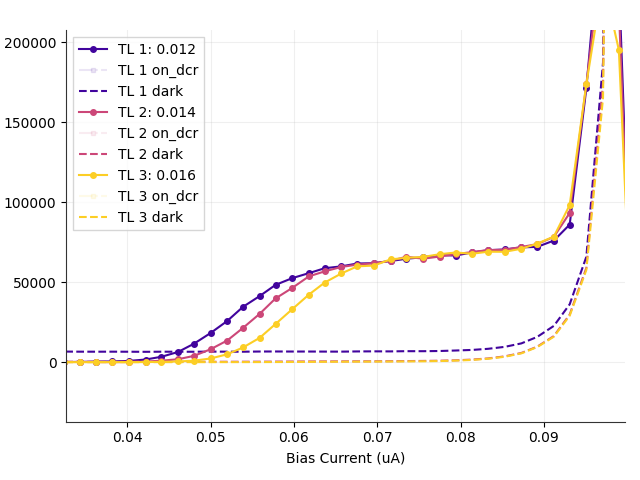

The data file committed next to this chart (first rows):
# metadata, value
mode, qcl
fudge_factor, 1
cycles, 8
cycles_completed, 8
integration_time, 4
on_start, 0.01
on_stop, 0.048
on_dcr_start, 0.048
on_dcr_stop, 0.048
off_start, 0.12
off_stop, 2
Bias_Current, Counts_TL1(0.012), Counts_TL2(0.014), Counts_TL3(0.016), CountsOnDcr_TL1(0.012), CountsOnDcr_TL2(0.014), CountsOnDcr_TL3(0.016), DCounts_TL1(0.012), DCounts_TL2(0.014), DCounts_TL3(0.016), ClicksOn_TL1(0.012), ClicksOn_TL2(0.014), ClicksOn_TL3(0.016), ClicksOnDcr_TL1(0.012), ClicksOnDcr_TL2(0.014), ClicksOnDcr_TL3(0.016), ClicksOff_TL1(0.012), ClicksOff_TL2(0.014), ClicksOff_TL3(0.016)
0.0245, 125.3, -14.25, -0.2114, , , , 6563, 233.5, 7.064, 976.0, 32.0, 1.0, 0.0, 0.0, 0.0, 47382, 1686, 51.0
0.0265, 397.1, -0.8092, 5.672, , , , 6607, 220.1, 8.034, 1022, 32.0, 2.0, 0.0, 0.0, 0.0, 47695, 1589, 58.0
0.0284, 637.6, -53.84, -8.727, , , , 6585, 232, 8.727, 1054, 26.0, 0.0, 0.0, 0.0, 0.0, 47542, 1675, 63.0
0.0304, 335.3, 14.07, 4.01, , , , 6593, 225.8, 9.696, 1011, 35.0, 2.0, 0.0, 0.0, 0.0, 47597, 1630, 70.0
0.0324, 91.18, 53.73, 13.49, , , , 6611, 234.1, 7.064, 978.0, 42.0, 3.0, 0.0, 0.0, 0.0, 47727, 1690, 51.0
0.0343, 133.3, 120.5, -8.311, , , , 6542, 235.9, 8.311, 974.0, 52.0, 0.0, 0.0, 0.0, 0.0, 47225, 1703, 60.0
0.0363, 349.8, 48.4, 20.07, , , , 6524, 232.6, 7.342, 1003, 41.0, 4.0, 0.0, 0.0, 0.0, 47097, 1679, 53.0
0.0382, 432.9, 12.89, 11.83, , , , 6544, 233.8, 8.727, 1018, 36.0, 3.0, 0.0, 0.0, 0.0, 47239, 1688, 63.0
0.0402, 770.2, 73.39, 12.25, , , , 6508, 228.1, 8.311, 1062, 44.0, 3.0, 0.0, 0.0, 0.0, 46981, 1647, 60.0
0.0422, 1641, 362.6, 44.16, , , , 6459, 226.8, 10.67, 1182, 86.0, 8.0, 0.0, 0.0, 0.0, 46632, 1637, 77.0
0.0441, 3351, 917.8, 168.8, , , , 6531, 226.6, 9.419, 1442, 167.0, 26.0, 0.0, 0.0, 0.0, 47148, 1636, 68.0
0.0461, 6361, 1815, 430, , , , 6516, 226.9, 8.588, 1879, 298.0, 64.0, 0.0, 0.0, 0.0, 47042, 1638, 62.0
0.048, 11491, 3912, 908.6, , , , 6492, 233.8, 9.696, 2624, 605.0, 134.0, 0.0, 0.0, 0.0, 46866, 1688, 70.0
0.05, 18181, 8042, 2291, , , , 6586, 230.1, 11.77, 3614, 1207, 336.0, 0.0, 0.0, 0.0, 47549, 1661, 85.0
0.052, 25725, 13517, 4894, , , , 6546, 250.9, 19.39, 4709, 2009, 717.0, 0.0, 0.0, 0.0, 47258, 1811, 140.0
0.0539, 34576, 21413, 9167, , , , 6522, 276.5, 29.78, 5997, 3165, 1342, 0.0, 0.0, 0.0, 47081, 1996, 215.0
0.0559, 41307, 30214, 15211, , , , 6637, 303.1, 44.33, 6996, 4453, 2226, 0.0, 0.0, 0.0, 47912, 2188, 320.0
0.0578, 48274, 39808, 23847, , , , 6667, 350.9, 76.6, 8017, 5860, 3491, 0.0, 0.0, 0.0, 48128, 2533, 553.0
0.0598, 52484, 46367, 33060, , , , 6630, 391, 115.7, 8626, 6823, 4841, 0.0, 0.0, 0.0, 47866, 2823, 835.0
0.0618, 55614, 53595, 42188, , , , 6632, 434.5, 170.7, 9083, 7884, 6181, 0.0, 0.0, 0.0, 47880, 3137, 1232
0.0637, 58688, 56727, 49735, , , , 6595, 462.1, 216.6, 9526, 8345, 7289, 0.0, 0.0, 0.0, 47609, 3336, 1564
0.0657, 59857, 59500, 55410, , , , 6570, 492, 257.6, 9693, 8754, 8123, 0.0, 0.0, 0.0, 47428, 3552, 1860
0.0676, 61617, 60904, 59864, , , , 6694, 526.7, 313.1, 9968, 8964, 8781, 0.0, 0.0, 0.0, 48327, 3802, 2260
0.0696, 61844, 61829, 60334, , , , 6749, 534.1, 343.5, 10009, 9100, 8854, 0.0, 0.0, 0.0, 48719, 3856, 2480
0.0716, 63180, 63256, 64213, , , , 6721, 594.2, 390.9, 10200, 9317, 9427, 0.0, 0.0, 0.0, 48520, 4290, 2822
0.0735, 64611, 65870, 65160, , , , 6853, 666.7, 464.6, 10428, 9709, 9576, 0.0, 0.0, 0.0, 49475, 4813, 3354
0.0755, 65559, 64631, 65727, , , , 6843, 761.3, 535.2, 10565, 9542, 9669, 0.0, 0.0, 0.0, 49404, 5496, 3864
0.0775, 66838, 65972, 67436, , , , 6962, 900.5, 697.6, 10769, 9758, 9942, 0.0, 0.0, 0.0, 50262, 6501, 5036
0.0794, 66627, 67501, 68500, , , , 7270, 1146, 962.3, 10783, 10017, 10136, 0.0, 0.0, 0.0, 52484, 8272, 6947
0.0814, 68552, 68769, 67737, , , , 7640, 1605, 1383, 11118, 10269, 10086, 0.0, 0.0, 0.0, 55156, 11589, 9985
0.0833, 69939, 70028, 69004, , , , 8329, 2320, 2130, 11421, 10557, 10380, 0.0, 0.0, 0.0, 60132, 16748, 15380
0.0853, 70420, 70215, 68946, , , , 9549, 3613, 3368, 11669, 10773, 10552, 0.0, 0.0, 0.0, 68935, 26084, 24314
0.0873, 71715, 71957, 70859, , , , 11721, 5744, 5498, 12175, 11338, 11142, 0.0, 0.0, 0.0, 84615, 41464, 39693
0.0892, 72022, 73752, 74025, , , , 15765, 9657, 9397, 12810, 12171, 12173, 0.0, 0.0, 0.0, 113814, 69715, 67841
0.0912, 75964, 78312, 78440, , , , 22651, 16302, 15920, 14390, 13806, 13769, 0.0, 0.0, 0.0, 163524, 117685, 114932
0.0931, 85939, 93205, 98194, , , , 36148, 29705, 29040, 17815, 17935, 18566, 0.0, 0.0, 0.0, 260962, 214446, 209646
0.0951, 171155, 173640, 173752, , , , 65873, 58892, 57635, 34587, 33931, 33764, 0.0, 0.0, 0.0, 475547, 425151, 416079
0.0971, 288916, 260663, 239031, , , , 187242, 174315, 165088, 69481, 63472, 58969, 0.0, 0.0, 0.0, 1351737, 1258417, 1191803
0.099, 239331, 221001, 195093, , , , 1098703, 1055527, 964522, 195246, 186271, 169211, 0.0, 0.0, 0.0, 7931758, 7620064, 6963078
0.101, -45423, -45598, -37321, , , , 2537494, 2337916, 2107524, 363643, 334495, 302084, 0.0, 0.0, 0.0, 18318676, 16877883, 15214634
0.1029, -44915, -33230, -28648, , , , 2889316, 2609951, 2289236, 415055, 375995, 329865, 0.0, 0.0, 0.0, 20858550, 18841755, 16526449
0.1049, -33861, -27318, -8176, , , , 3066844, 2698679, 2297616, 442573, 389805, 334075, 0.0, 0.0, 0.0, 22140163, 19482300, 16586948
0.1069, -30163, -12084, 6838, , , , 3156245, 2702805, 2232930, 456158, 392630, 326827, 0.0, 0.0, 0.0, 22785567, 19512088, 16119969
0.1088, -14466, 3568, 20084, , , , 3179796, 2649694, 2104203, 461885, 387164, 309976, 0.0, 0.0, 0.0, 22955584, 19128668, 15190664
0.1078, -23123, -3797, 16332, , , , 3175158, 2684486, 2176562, 459945, 391166, 319987, 0.0, 0.0, 0.0, 22922102, 19379838, 15713033
